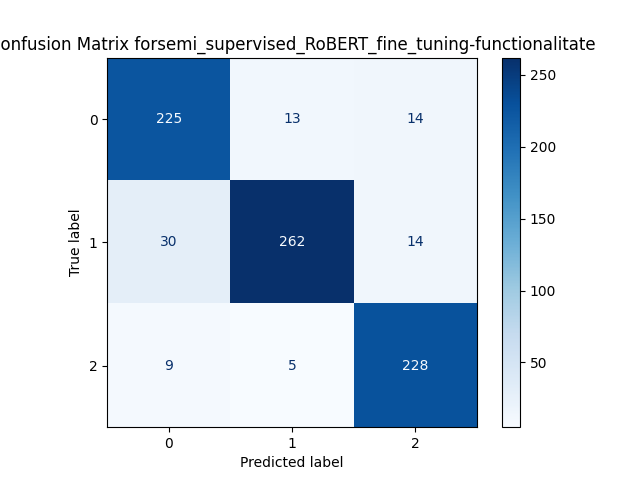

Data behind this chart, as committed beside it:
, Predicted 0, Predicted 1, Predicted 2
Actual 0, 225, 13, 14
Actual 1, 30, 262, 14
Actual 2, 9, 5, 228
